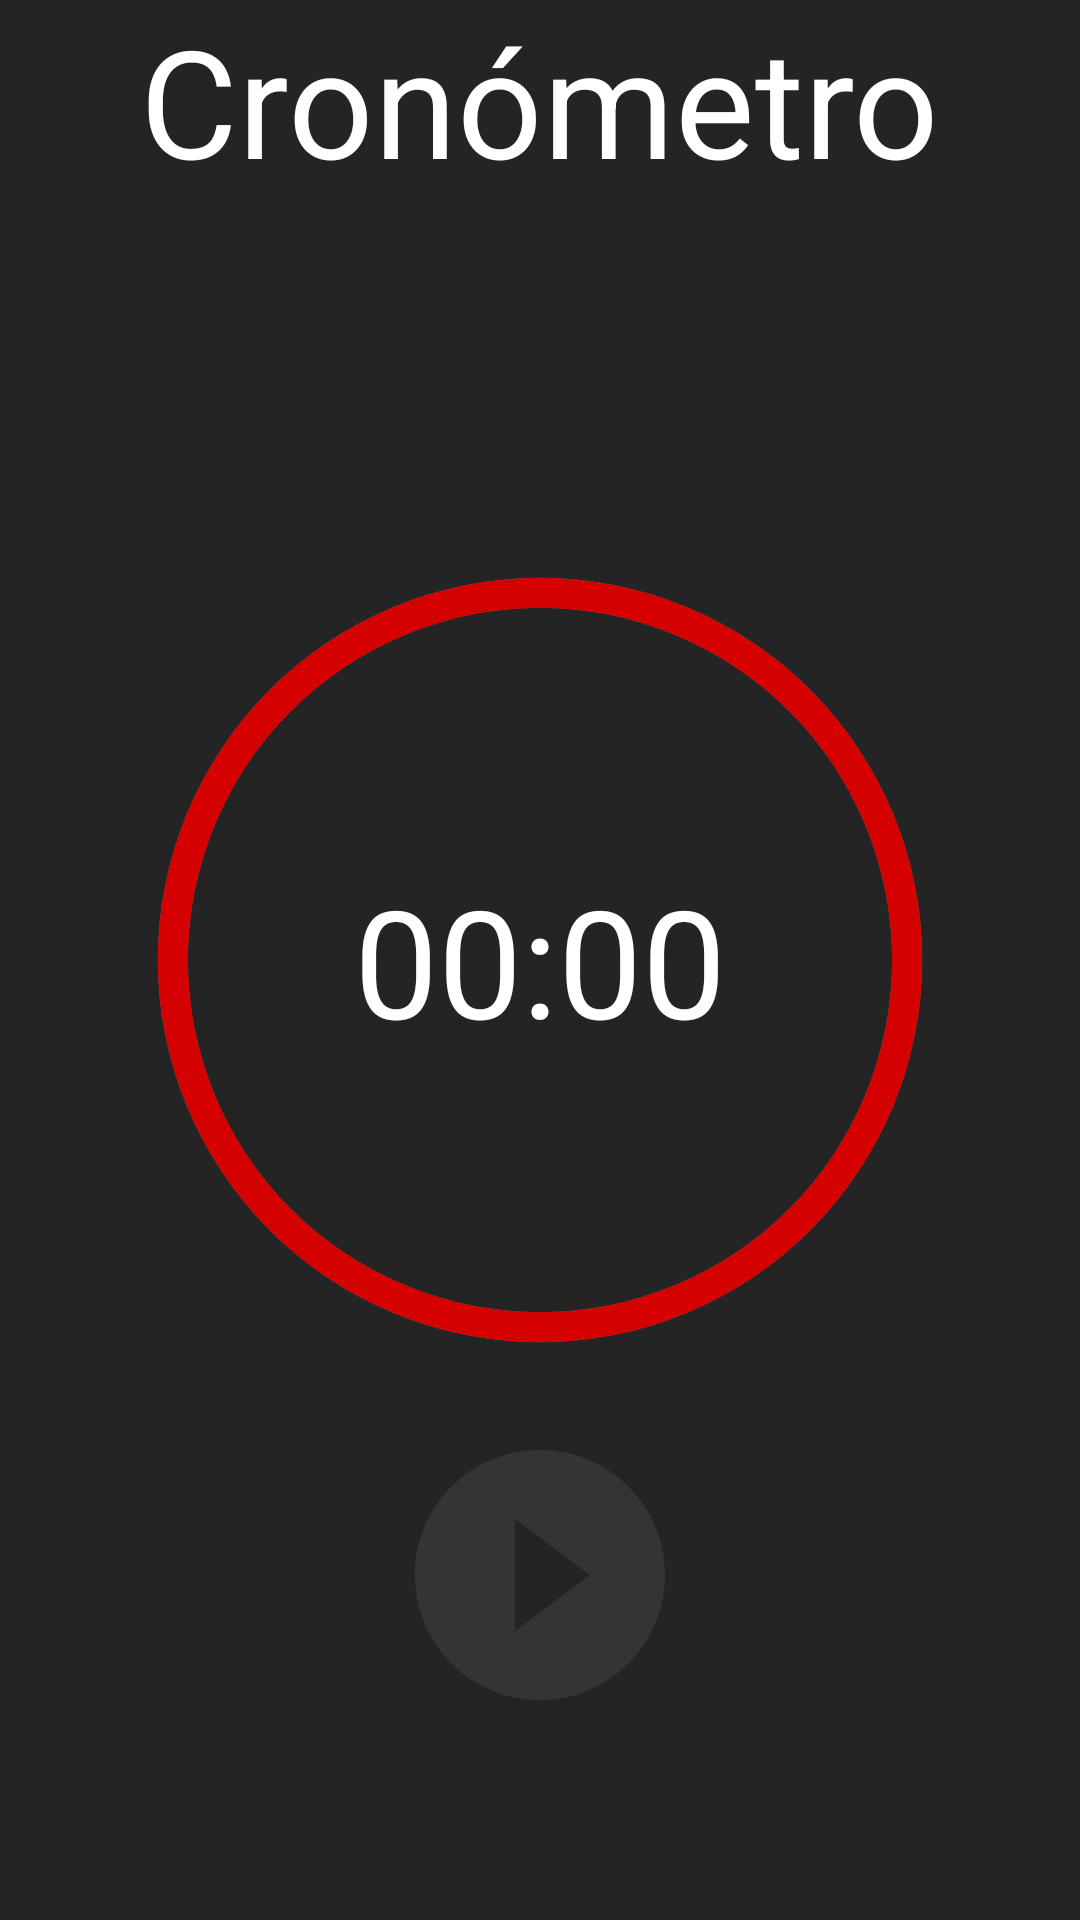

Reconstruct the res/layout file that produces this screen, plus the resources it refers to.
<!-- AndroidManifest.xml: application theme AppTheme -->
<!-- res/layout/fragment_chronometer.xml -->
<?xml version="1.0" encoding="utf-8"?>
<RelativeLayout xmlns:android="http://schemas.android.com/apk/res/android"
    xmlns:tools="http://schemas.android.com/tools"
    android:layout_width="match_parent"
    android:layout_height="match_parent"
    xmlns:app="http://schemas.android.com/apk/res-auto"
    android:background="@color/colorPrimary">

    <TextView
        android:layout_width="wrap_content"
        android:layout_height="wrap_content"
        android:text="@string/chronometer"
        android:textColor="@color/white"
        android:textSize="50sp"
        android:layout_centerHorizontal="true"/>

    <ProgressBar
        android:id="@+id/progress"
        android:layout_width="270dp"
        android:layout_height="270dp"
        android:layout_centerInParent="true"
        android:background="@drawable/circle_background"
        android:indeterminate="false"
        android:max="100"
        android:progress="100"
        android:progressDrawable="@drawable/circle_front"
        android:rotation="-90"
        style="?android:attr/progressBarStyleHorizontal" />

    <Chronometer
        android:id="@+id/time"
        android:layout_width="wrap_content"
        android:layout_height="wrap_content"
        android:textSize="50sp"
        android:textColor="@color/white"
        android:layout_centerInParent="true"/>

    <RelativeLayout
        android:layout_width="270dp"
        android:layout_height="wrap_content"
        android:orientation="horizontal"
        android:layout_centerHorizontal="true"
        android:layout_marginTop="20dp"
        android:layout_below="@+id/progress">

        <ImageButton
            android:id="@+id/stop"
            android:visibility="gone"
            android:layout_width="70dp"
            android:layout_height="70dp"
            android:layout_marginLeft="20dp"
            android:background="@drawable/circle_stop"
            android:layout_centerVertical="true"
            android:layout_marginStart="20dp" />

        <ImageButton
            android:id="@+id/btnPlayPause"
            android:layout_width="100dp"
            android:layout_height="100dp"
            android:background="@drawable/ic_play_circle_24dp"
            android:layout_centerInParent="true"/>

    </RelativeLayout>

    

</RelativeLayout>
<!-- resources referenced by this layout -->
<resources>
  <color name="colorBrown">#353333</color>
  <color name="colorPrimary">#252425</color>
  <color name="white">#ffffff</color>
  <!-- drawable circle_background (drawable) -->
  <?xml version="1.0" encoding="utf-8"?>
  <shape xmlns:android="http://schemas.android.com/apk/res/android"
      android:shape="ring"
      android:thickness="10dp"
      android:useLevel="false"
      android:innerRadiusRatio="2.3">
      <solid android:color="#707070"/>
  </shape>
  <!-- drawable circle_front (drawable) -->
  <?xml version="1.0" encoding="utf-8"?>
  <shape xmlns:android="http://schemas.android.com/apk/res/android"
      android:shape="ring"
      android:thickness="10dp"
      android:useLevel="true"
      android:innerRadiusRatio="2.3">
      <solid android:color="@color/colorPrimaryDark"/>
  </shape>
  <!-- drawable circle_stop (drawable) -->
  <?xml version="1.0" encoding="utf-8"?>
  <layer-list xmlns:android="http://schemas.android.com/apk/res/android">
      <item android:gravity="center">
          <shape
              android:shape="oval">
              <size
                  android:width="50dp"
                  android:height="50dp" />
              <solid android:color="@color/colorBrown"/>
          </shape>
      </item>
  
      <item android:drawable="@drawable/ic_stop_24dp" android:gravity="center"/>
  </layer-list>
  <!-- drawable ic_play_24dp (drawable) -->
  <vector android:height="24dp" android:tint="#252425"
      android:viewportHeight="24.0" android:viewportWidth="24.0"
      android:width="24dp" xmlns:android="http://schemas.android.com/apk/res/android">
      <path android:fillColor="#FF000000" android:pathData="M8,5v14l11,-7z"/>
  </vector>
  <!-- drawable ic_play_circle_24dp (drawable) -->
  <vector android:height="24dp" android:tint="#353333"
      android:viewportHeight="24.0" android:viewportWidth="24.0"
      android:width="24dp" xmlns:android="http://schemas.android.com/apk/res/android">
      <path android:fillColor="#FF000000" android:pathData="M12,2C6.48,2 2,6.48 2,12s4.48,10 10,10 10,-4.48 10,-10S17.52,2 12,2zM10,16.5v-9l6,4.5 -6,4.5z"/>
  </vector>
  <string name="chronometer">Cronómetro</string>
  <style name="AppTheme" parent="Theme.AppCompat.Light.NoActionBar">
          
          <item name="colorPrimary">@color/colorPrimary</item>
          <item name="colorPrimaryDark">@color/colorPrimaryDark</item>
          <item name="colorAccent">@color/colorAccent</item>
      </style>
  <color name="colorPrimaryDark">#D50000</color>
  <!-- drawable ic_stop_24dp (drawable) -->
  <vector android:height="36dp" android:tint="@color/colorPrimary"
      android:viewportHeight="24.0" android:viewportWidth="24.0"
      android:width="36dp" xmlns:android="http://schemas.android.com/apk/res/android">
      <path android:fillColor="#FF000000" android:pathData="M6,6h12v12H6z"/>
  </vector>
  <color name="colorAccent">#03DAC5</color>
</resources>
